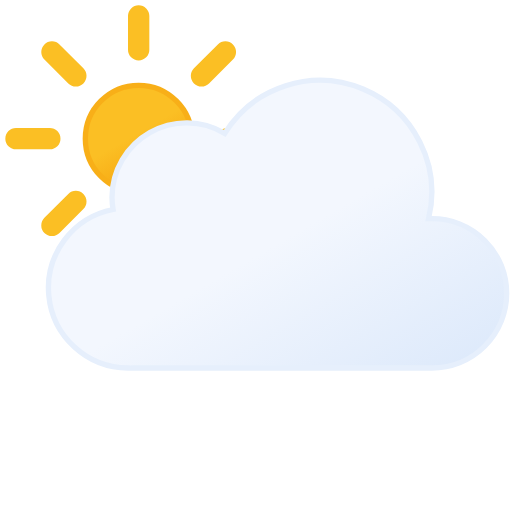
t = 0.00 s
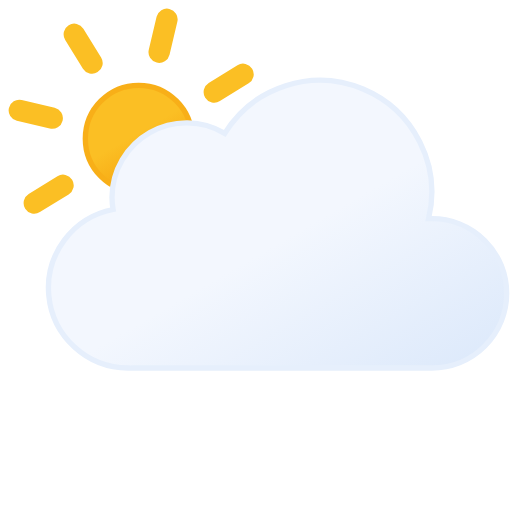
t = 1.67 s
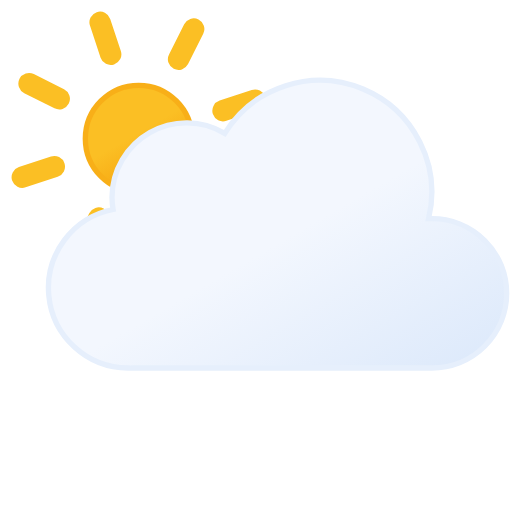
t = 3.33 s
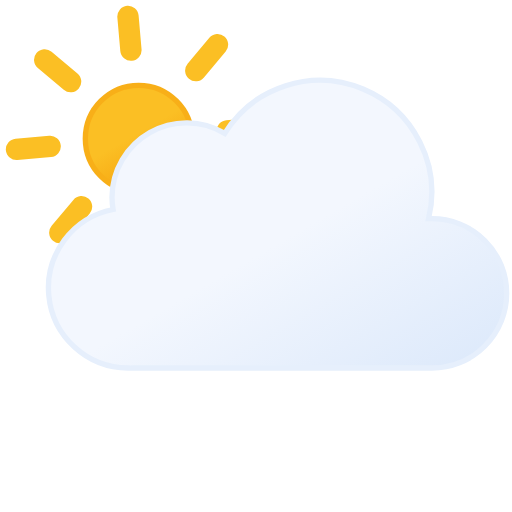
t = 5.00 s
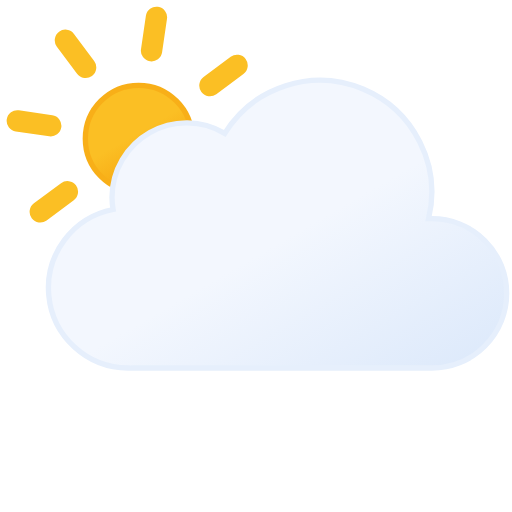
t = 6.67 s
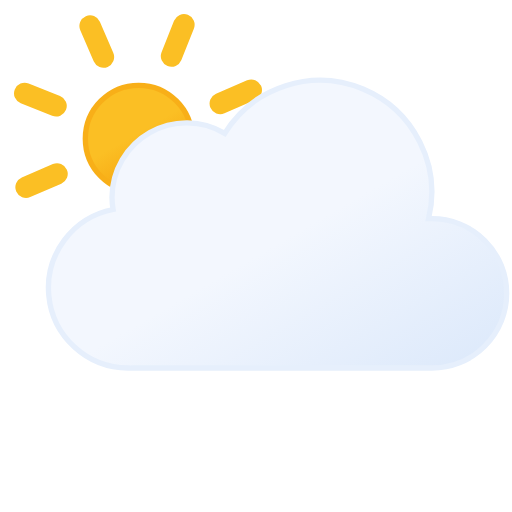
t = 8.33 s

The animated SVG that drew these frames (rendered in a browser with its animation timeline set to each time). Animation: 1 SMIL element (animateTransform=1); frames cover the first 8.33 s, repeats indefinitely.

<svg xmlns="http://www.w3.org/2000/svg" viewBox="6 11 48 48">
	<defs>
		<linearGradient id="a" x1="16.5" y1="19.67" x2="21.5" y2="28.33" gradientUnits="userSpaceOnUse">
			<stop offset="0" stop-color="#fbbf24"/>
			<stop offset="0.45" stop-color="#fbbf24"/>
			<stop offset="1" stop-color="#f59e0b"/>
		</linearGradient>
		<linearGradient id="b" x1="22.56" y1="21.96" x2="39.2" y2="50.8" gradientUnits="userSpaceOnUse">
			<stop offset="0" stop-color="#f3f7fe"/>
			<stop offset="0.45" stop-color="#f3f7fe"/>
			<stop offset="1" stop-color="#deeafb"/>
		</linearGradient>
	</defs>
	<circle cx="19" cy="24" r="5" stroke="#f8af18" stroke-miterlimit="10" stroke-width="0.5" fill="url(#a)"/>
	<path d="M19,15.67V12.5m0,23V32.33m5.89-14.22,2.24-2.24M10.87,32.13l2.24-2.24m0-11.78-2.24-2.24M27.13,32.13l-2.24-2.24M7.5,24h3.17M30.5,24H27.33" fill="none" stroke="#fbbf24" stroke-linecap="round" stroke-miterlimit="10" stroke-width="2">
		<animateTransform attributeName="transform" type="rotate" values="0 19 24; 360 19 24" dur="45s" repeatCount="indefinite"/>
	</path>
	<path d="M46.5,31.5l-.32,0a10.49,10.49,0,0,0-19.11-8,7,7,0,0,0-10.57,6,7.21,7.21,0,0,0,.1,1.14A7.5,7.5,0,0,0,18,45.5a4.19,4.19,0,0,0,.5,0v0h28a7,7,0,0,0,0-14Z" stroke="#e6effc" stroke-miterlimit="10" stroke-width="0.5" fill="url(#b)"/>
</svg>
